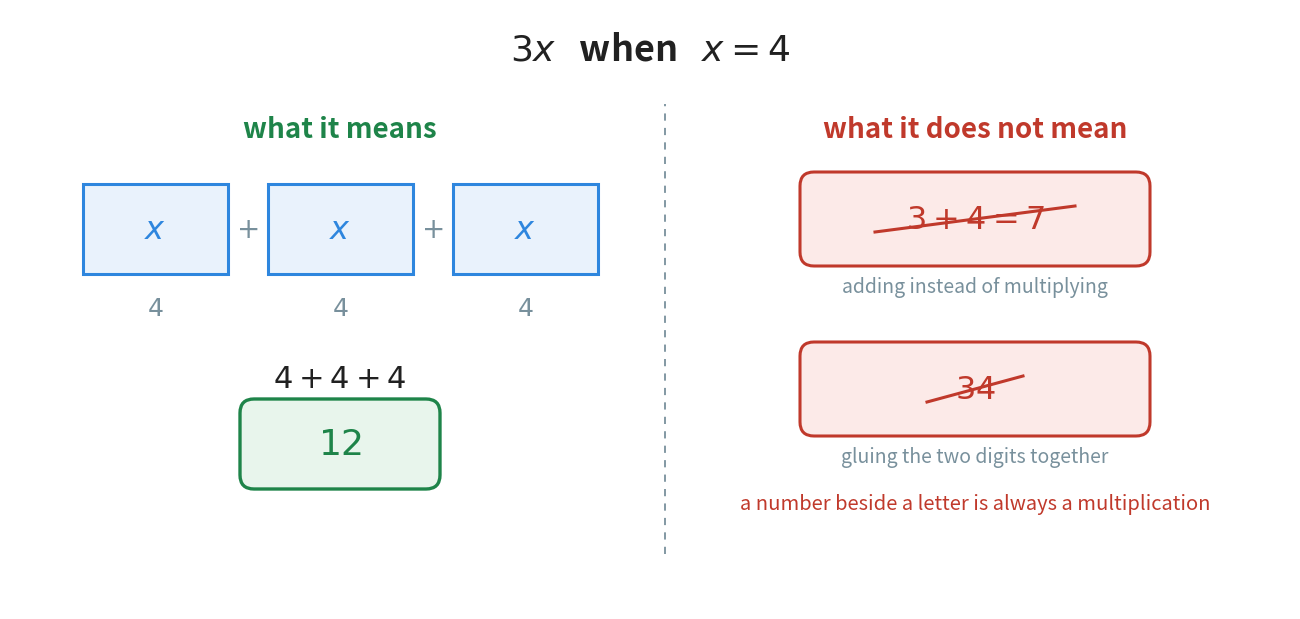

The script that saved this image: (Note: this script raises an exception after producing the figure.)
"""Figure 3 - what 3x means, and the two things it does not mean.

The green half shows the truth: 3x is three copies of x laid end to end, so
when x = 4 it is 4 + 4 + 4 = 12.

The red half shows the two readings people invent. Reading the 3 and the x as
an addition gives 7. Gluing the digits together gives 34. Both are crossed
through, and the true value 12 is printed under them so the size of the error
is visible.

Red is used only for the wrong readings, as in Chapter 17's fig_04.

Run with:  python figures/fig_03_what_3x_means.py
"""

import matplotlib
matplotlib.use("Agg")
import matplotlib.pyplot as plt
from matplotlib.patches import FancyBboxPatch, Rectangle
from pathlib import Path

BLUE = "#2E86DE"          # the variable x
GREEN = "#1E8449"         # the correct reading
RED = "#C0392B"           # the wrong readings
GREY = "#78909C"
INK = "#212121"
TINT_BLUE = "#E9F2FC"
TINT_GREEN = "#E8F5EC"
TINT_RED = "#FCEAE8"

W, H = 12.80, 6.00
fig, ax = plt.subplots(figsize=(W, H))
ax.set_position([0, 0, 1, 1])
ax.axis("off")
ax.set_xlim(0, W)
ax.set_ylim(0, H)

# ------------------------------------------------------------ the top heading
ax.text(W / 2, H - 0.40, r"$3x$   when   $x = 4$", ha="center", va="center",
        fontsize=26, color=INK, fontweight="bold")

# ============================================================== the green side
ax.text(3.30, H - 1.20, "what it means", ha="center", va="center",
        fontsize=20, color=GREEN, fontweight="bold")

# three copies of x, drawn as three equal blue blocks side by side
BLOCK_W, BLOCK_H = 1.45, 0.90
Y_BLOCKS = 3.35
GAP = 0.40                             # room for the plus signs
START = 3.30 - (3 * BLOCK_W + 2 * GAP) / 2
for i in range(3):
    x = START + i * (BLOCK_W + GAP)
    ax.add_patch(Rectangle((x, Y_BLOCKS), BLOCK_W, BLOCK_H,
                           facecolor=TINT_BLUE, edgecolor=BLUE,
                           linewidth=2.2, zorder=3))
    ax.text(x + BLOCK_W / 2, Y_BLOCKS + BLOCK_H / 2, r"$x$", ha="center",
            va="center", fontsize=23, color=BLUE, zorder=4)
    ax.text(x + BLOCK_W / 2, Y_BLOCKS - 0.34, r"$4$", ha="center",
            va="center", fontsize=18, color=GREY, zorder=4)
    if i < 2:
        ax.text(x + BLOCK_W + GAP / 2, Y_BLOCKS + BLOCK_H / 2, r"$+$",
                ha="center", va="center", fontsize=20, color=GREY, zorder=5)

ax.text(3.30, Y_BLOCKS - 1.05, r"$4 + 4 + 4$", ha="center", va="center",
        fontsize=22, color=INK)
ax.add_patch(FancyBboxPatch((3.30 - 0.95, Y_BLOCKS - 2.10), 1.90, 0.80,
                            boxstyle="round,pad=0.05,rounding_size=0.14",
                            facecolor=TINT_GREEN, edgecolor=GREEN,
                            linewidth=2.4, zorder=3))
ax.text(3.30, Y_BLOCKS - 1.70, r"$12$", ha="center", va="center",
        fontsize=26, color=GREEN, fontweight="bold", zorder=4)

# the divider
ax.plot([6.55, 6.55], [0.55, H - 0.95], color=GREY, linewidth=1.3,
        linestyle=(0, (4, 4)), zorder=1)

# ================================================================ the red side
ax.text(9.65, H - 1.20, "what it does not mean", ha="center", va="center",
        fontsize=20, color=RED, fontweight="bold")

# the third number is half the width of the stroke, so each stroke matches
# the width of the wrong answer it crosses out
WRONG = [(r"$3 + 4 = 7$", "adding instead of multiplying", 1.00),
         (r"$34$", "gluing the two digits together", 0.48)]
Y_WRONG = [3.90, 2.20]
for (text, why, half), y in zip(WRONG, Y_WRONG):
    ax.add_patch(FancyBboxPatch((9.65 - 1.70, y - 0.42), 3.40, 0.84,
                                boxstyle="round,pad=0.05,rounding_size=0.14",
                                facecolor=TINT_RED, edgecolor=RED,
                                linewidth=2.2, zorder=3))
    ax.text(9.65, y, text, ha="center", va="center", fontsize=23, color=RED,
            zorder=4)
    # one stroke through the wrong answer
    ax.plot([9.65 - half, 9.65 + half], [y - 0.13, y + 0.13], color=RED,
            linewidth=2.2, zorder=5)
    ax.text(9.65, y - 0.68, why, ha="center", va="center", fontsize=14,
            color=GREY)

ax.text(9.65, 1.05, "a number beside a letter is always a multiplication",
        ha="center", va="center", fontsize=14.5, color=RED, style="italic")

out = Path(__file__).resolve().parent.parent / "assets"
out.mkdir(exist_ok=True)
fig.savefig(out / "fig_03_what_3x_means.png", dpi=170, facecolor="white")
print("saved", out / "fig_03_what_3x_means.png")
